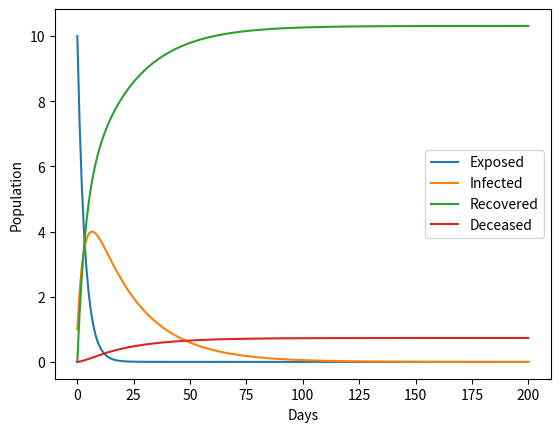

Recreate this plot in Python.
import numpy as np
from scipy.integrate import solve_ivp
import matplotlib.pyplot as plt


def seird_odes(t, y, beta_e, beta_i, sigma, phi_e, phi_r, phi_d, mu):
    S, E, I, R, D = y
    N = S + E + I + R
    dSdt = -beta_e * S * E / N - beta_i * S * I / N + mu * (N - S)
    dEdt = beta_e * S * E / N + beta_i * S * I / N - sigma * E - phi_e * E - mu * E # noqa
    dIdt = sigma * E - phi_d * I - phi_r * I - mu * I
    dRdt = phi_r * I + phi_e * E - mu * R
    dDdt = phi_d * I
    return [dSdt, dEdt, dIdt, dRdt, dDdt]


# Initial conditions and parameters
y0 = [989, 10, 1, 0, 0]
t_span = [0, 200]
params = (0.0003, 0.0003, 1/7, 1/6, 1/24, 1/160, 0)
sol = solve_ivp(seird_odes, t_span, y0, args=params, method='RK45', t_eval=np.linspace(0, 200, 200)) # noqa

# Plot results
# plt.plot(sol.t, sol.y[0], label='Susceptible')
plt.plot(sol.t, sol.y[1], label='Exposed')
plt.plot(sol.t, sol.y[2], label='Infected')
plt.plot(sol.t, sol.y[3], label='Recovered')
plt.plot(sol.t, sol.y[4], label='Deceased')
plt.legend()
plt.xlabel('Days')
plt.ylabel('Population')
plt.show()
